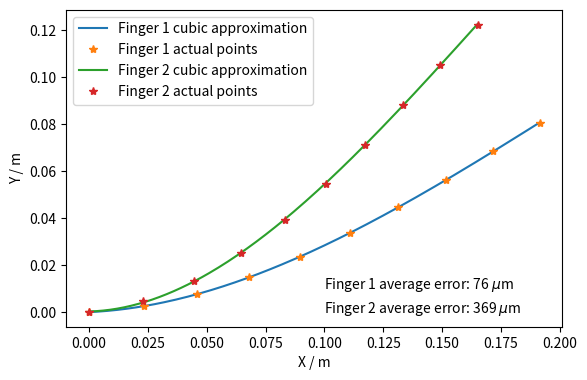

Reproduce this figure in Python.
#!/usr/bin/env python3

# script to plot finger data

# raw data
finger_1_x = [ 
  0,
0.023175,
0.0459481,
0.0681783,
0.0898142,
0.110878,
0.131451,
0.151656,
0.171645,
0.191525
]

finger_1_y = [ 
  0,
0.00271359,
0.00779595,
0.0148855,
0.0236224,
0.03366,
0.0446694,
0.0563401,
0.0683767,
0.0805918
]

finger_1_coeff = [ 
  -4.56156,
2.83258,
0.045613,
8.22E-05
]

finger_2_x = [
  0,
0.0228516,
0.0445205,
0.0646846,
0.0833377,
0.100708,
0.117178,
0.133222,
0.149215,
0.165163
]

finger_2_y = [ 
  0,
0.00471705,
0.0133715,
0.0251127,
0.0391308,
0.0547103,
0.0712381,
0.0881809,
0.105171,
0.122203
]

finger_2_coeff = [
  -12.6411,
6.41935,
0.0244705,
0.000363735
]

finger_1_errors = [ 
  -8.22E-05,
0.000109781,
8.02E-05,
-2.75E-05,
-0.000100909,
-8.54E-05,
7.22E-06,
0.000103164,
7.95E-05,
-8.39E-05,
]

finger_2_errors = [ 
  -0.000363735,
0.000592825,
0.000310147,
-0.000271788,
-0.000539161,
-0.000311799,
0.000203215,
0.000515401,
0.000225849,
-0.000360958
]

from matplotlib import pyplot as plt
import numpy as np

f1_x = np.array(finger_1_x)
f1_y = np.array(finger_1_y)
f1_c = np.array(finger_1_coeff)

f2_x = np.array(finger_2_x)
f2_y = np.array(finger_2_y)
f2_c = np.array(finger_2_coeff)

f1_xpred = np.arange(f1_x[0], f1_x[-1], 0.001)
f2_xpred = np.arange(f2_x[0], f2_x[-1], 0.001)

f1_ypred = np.zeros(len(f1_xpred))
f2_ypred = np.zeros(len(f2_xpred))

for i in range(len(f1_xpred)):
  f1_ypred[i] = (f1_c[0] * f1_xpred[i] ** 3
                + f1_c[1] * f1_xpred[i] ** 2
                + f1_c[2] * f1_xpred[i] ** 1
                + f1_c[3])

for i in range(len(f2_xpred)):
  f2_ypred[i] = (f2_c[0] * f2_xpred[i] ** 3
                + f2_c[1] * f2_xpred[i] ** 2
                + f2_c[2] * f2_xpred[i] ** 1
                + f2_c[3])

fig, ax = plt.subplots(1, 1)

ax.plot(f1_xpred, f1_ypred, label="Finger 1 cubic approximation")
ax.plot(f1_x, f1_y, '*', label="Finger 1 actual points")
ax.set_aspect('equal', 'box')

ax.plot(f2_xpred, f2_ypred, label="Finger 2 cubic approximation")
ax.plot(f2_x, f2_y, '*', label="Finger 2 actual points")

ax.set_aspect('equal', 'box')
# ax.set_title("Curve fitting gripper fingers")
ax.set_xlabel("X / m")
ax.set_ylabel("Y / m")
ax.legend()

f1error = np.mean(np.abs(np.array(finger_1_errors)))
f2error = np.mean(np.abs(np.array(finger_2_errors)))

print("Finger 1 average error:", f1error)
print("Finger 2 average error:", f2error)

ax.text(0.1, 0.010, "Finger 1 average error: %.0f $\mu$m" % (f1error * 1e6))
ax.text(0.1, 0.000, "Finger 2 average error: %.0f $\mu$m" % (f2error * 1e6))

plt.show()

